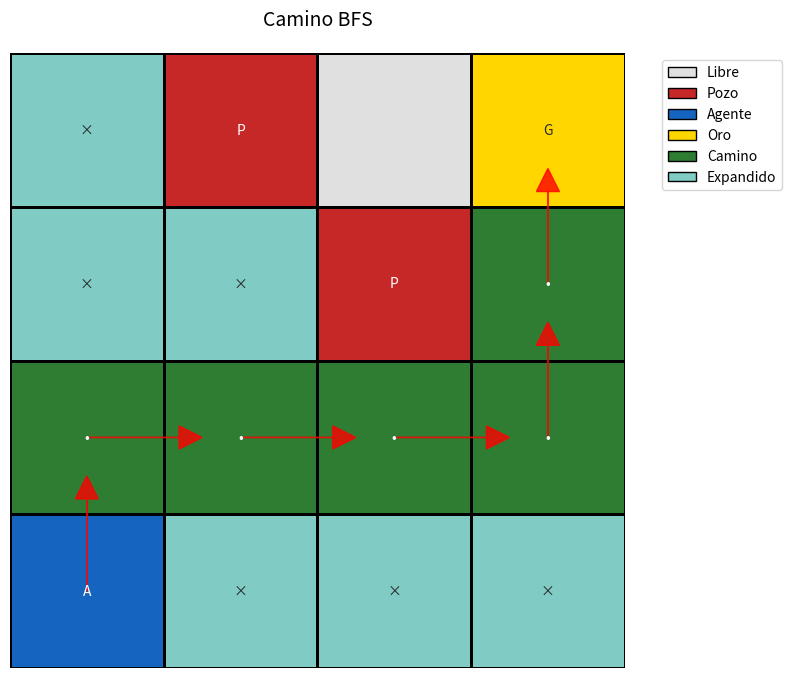
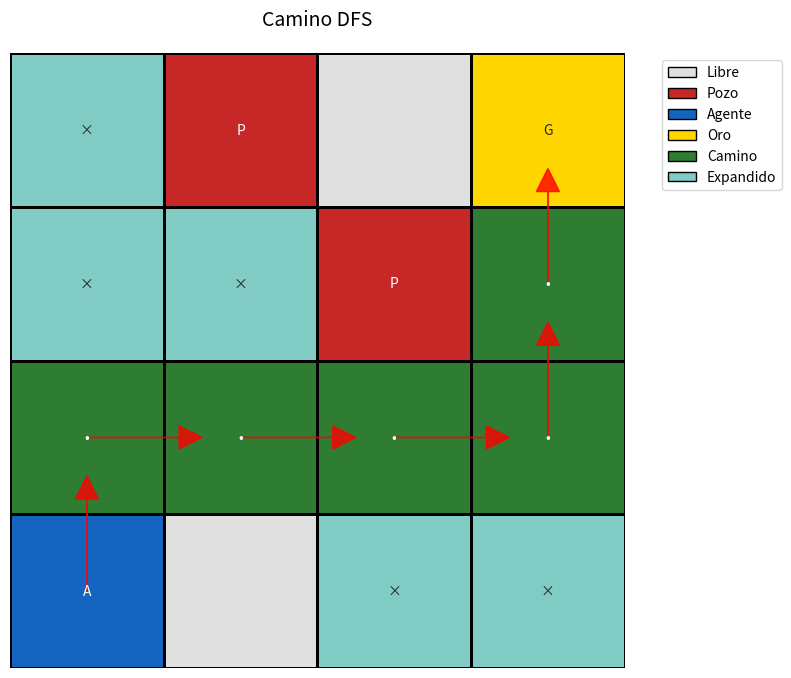
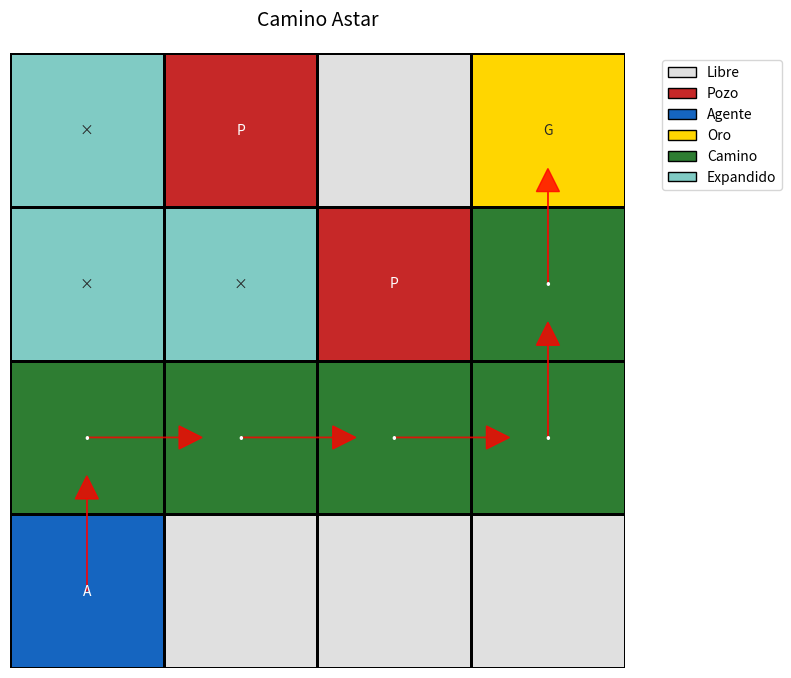
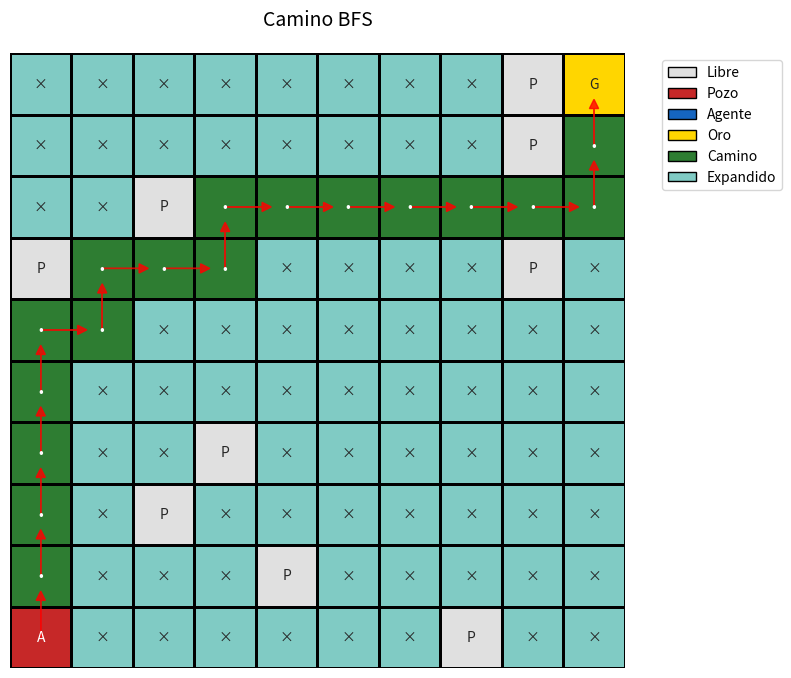
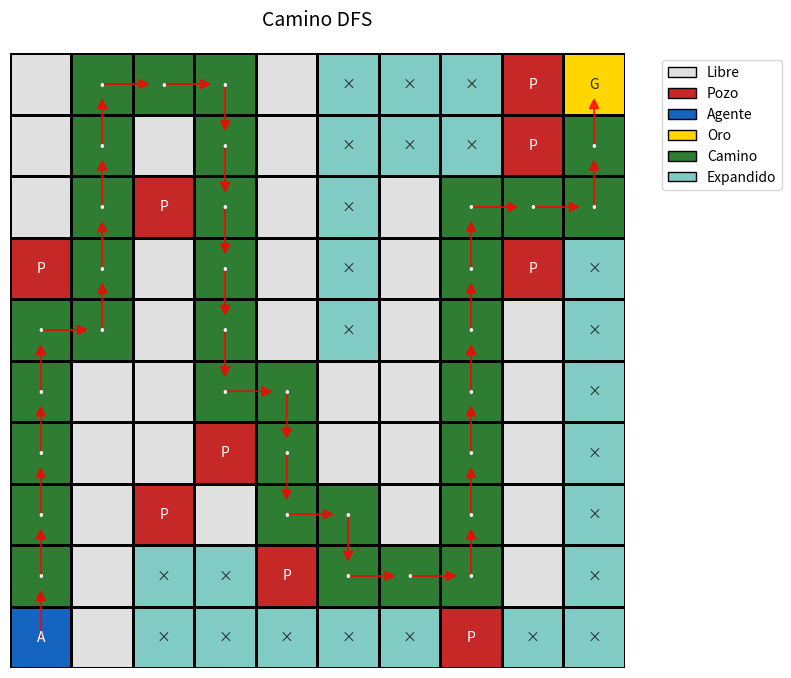
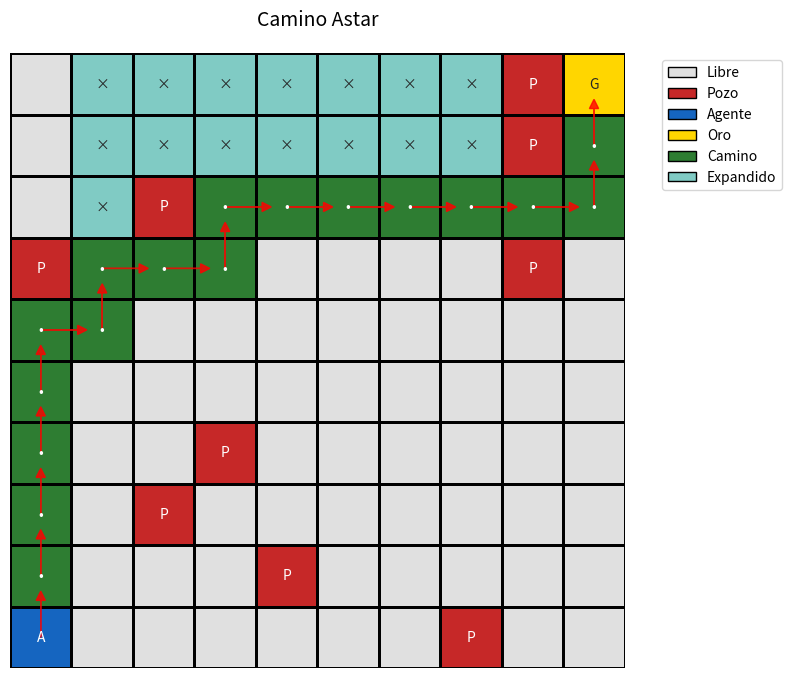
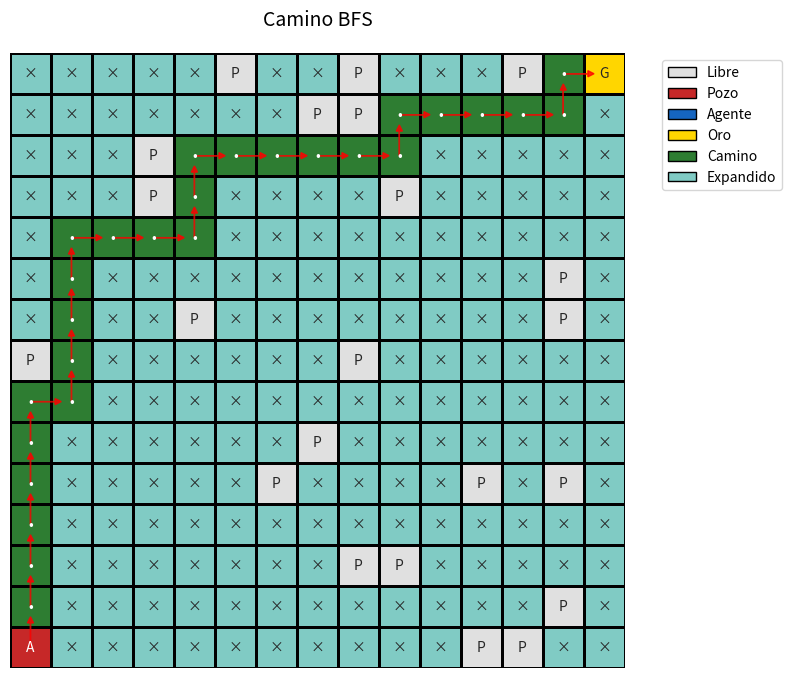
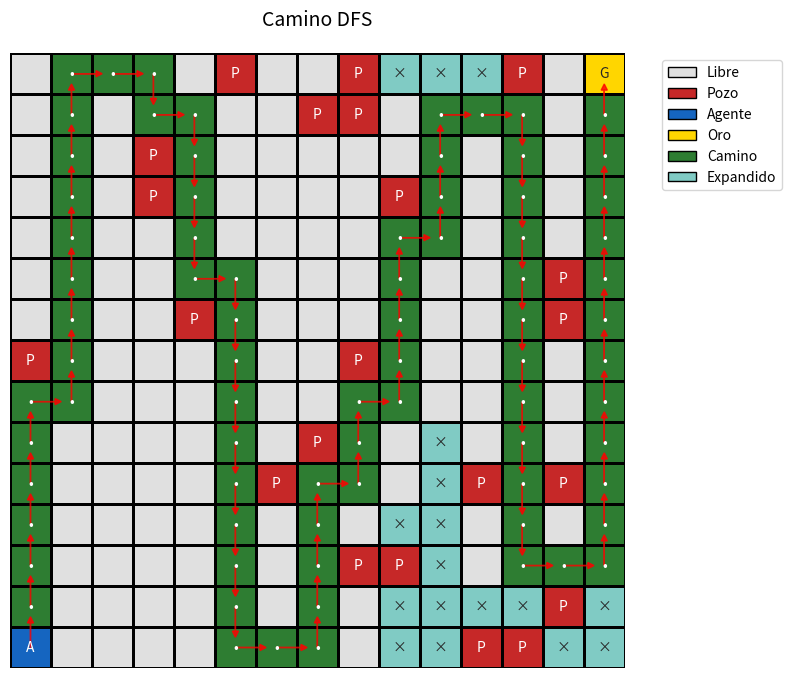
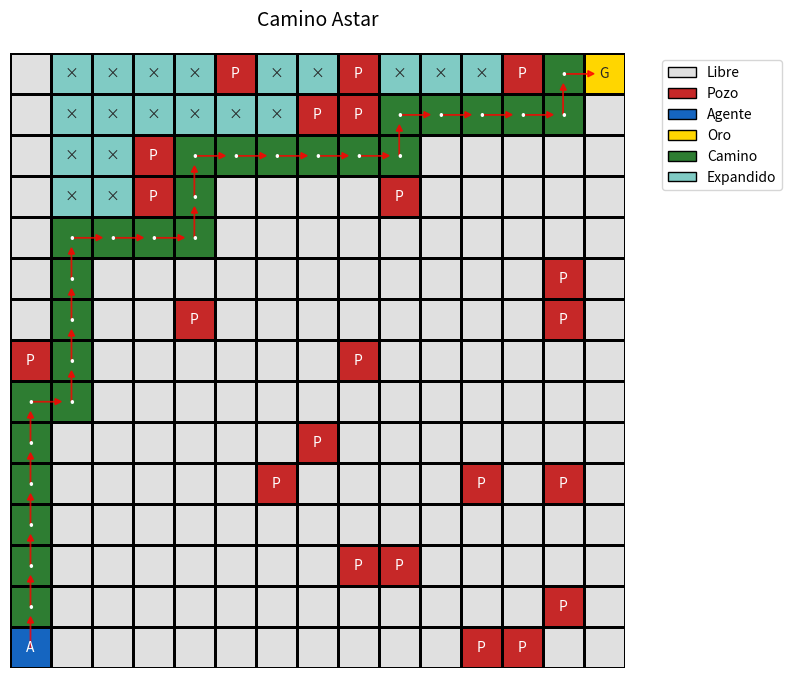
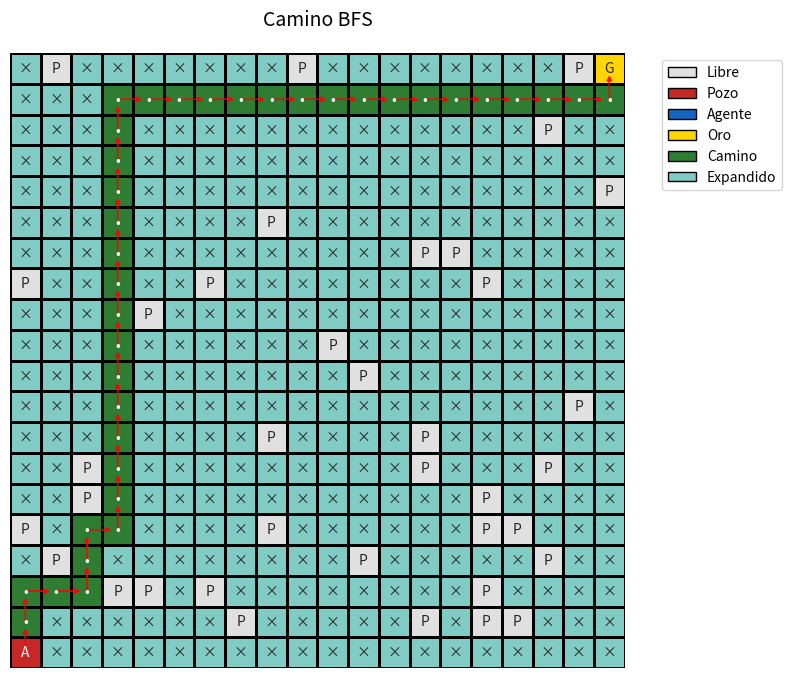
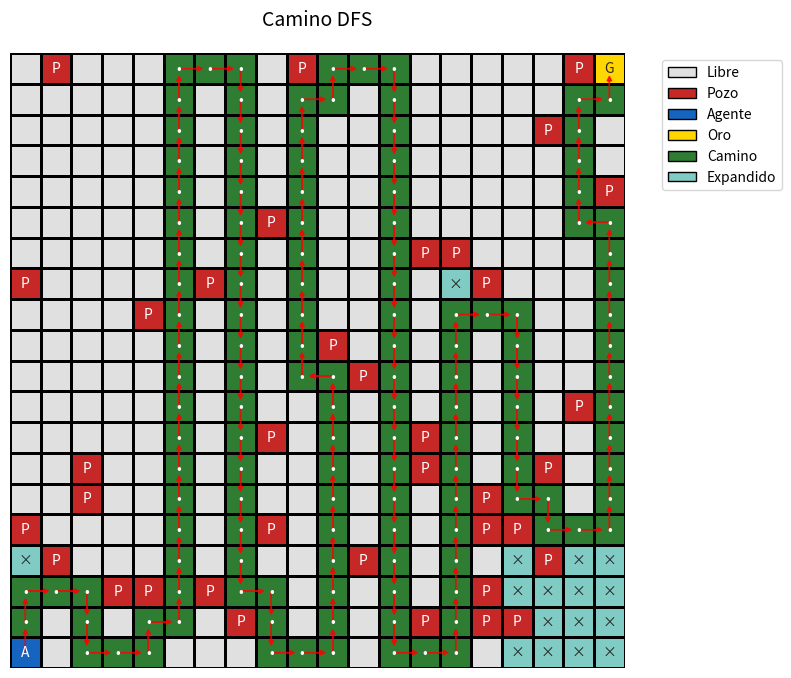
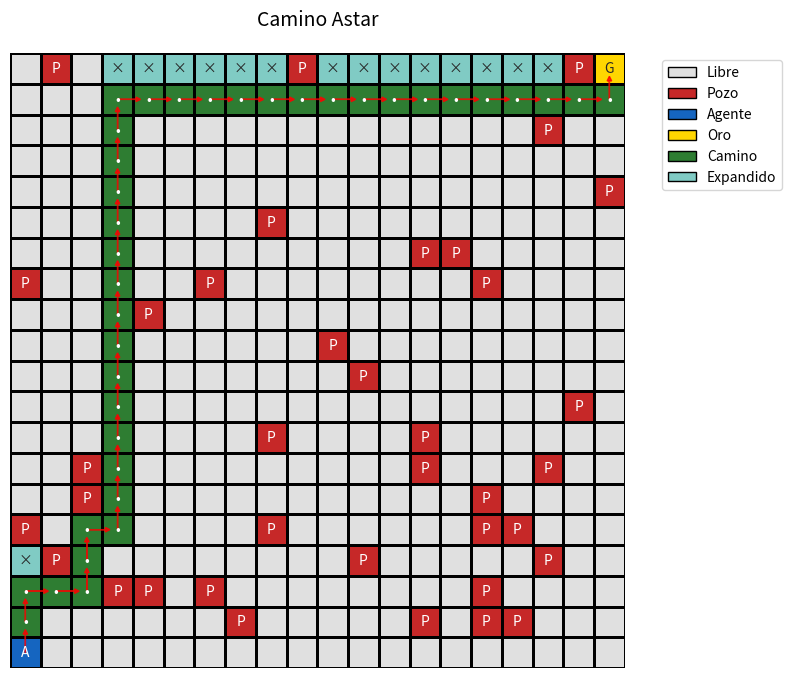

Write the Python code that produced these figures, in order.
# --- Mundo del Wumpus simplificado: modelamiento base ---
from collections import deque
import seaborn as sns
import matplotlib.pyplot as plt
import heapq
import copy
import random

def generar_mapa(n=20, prob_pozo=0.1, seed=None):

    if seed is not None:
        random.seed(seed)

    # Inicializar grilla vacía
    grid = [["." for _ in range(n)] for _ in range(n)]

    # Definir posiciones fijas
    start = (n-1, 0)   # esquina inferior izquierda
    goal = (0, n-1)    # esquina superior derecha
    grid[start[0]][start[1]] = "A"
    grid[goal[0]][goal[1]] = "G"

    # Llenar con pozos aleatorios
    for r in range(n):
        for c in range(n):
            if (r, c) not in [start, goal]:  # evitar A y G
                if random.random() < prob_pozo:
                    grid[r][c] = "P"

    return grid

# Ejemplo de uso
mapa = generar_mapa(20, prob_pozo=0.15, seed=42)

# Mostrar primeras filas
for fila in mapa[:5]:
    print(fila)




# Grilla 4x4 de ejemplo (el docente puede cambiarla en clase)
GRIDS = [[
    [".","P",".","G"],
    [".",".","P","."],
    [".",".",".","."],
    ["A",".",".","."]
    ],
    generar_mapa(n=10, prob_pozo=0.1),
    generar_mapa(n=15, prob_pozo=0.1),
    generar_mapa(n=20, prob_pozo=0.1)]

RUN = len(GRIDS)

for grid in GRIDS:

    ROWS, COLS = len(grid), len(grid[0])

    # Estado inicial (A) y objetivo (G)
    def find(symbol):
        for r in range(ROWS):
            for c in range(COLS):
                if grid[r][c] == symbol:
                    return (r, c)
        return None
    INI = find("A")
    GOAL = find("G")

    # Movimientos validos: 4 direcciones (N, S, E, O)
    DIRS4 = [(1,0),(-1,0),(0,1),(0,-1)]

    def in_bounds(r, c):
        return 0 <= r < ROWS and 0 <= c < COLS

    def passable(r, c):
        # No se puede pasar por pozos
        return grid[r][c] != "P"


    def neighbors(r, c):
        for dr, dc in DIRS4:
            nr, nc = r + dr, c + dc
            if in_bounds(nr, nc) and passable(nr, nc):
                yield (nr, nc)

    def reconstruct(parent, goal):
        path = []
        cur = goal
        while cur is not None:
            path.append(cur)
            cur = parent.get(cur)
        return path[::-1]


    # --- Puntos de integracin (implementar en otro archivo o debajo):
    def bfs(start=INI, goal=GOAL):
        frontier = deque([start])
        parent = {start: None}
        expanded = []  # keep track of expansions

        while frontier:
            current = frontier.popleft()
            expanded.append(current)

            if current == goal:
                return reconstruct(parent, goal), expanded

            for nxt in neighbors(*current):
                if nxt not in parent:
                    parent[nxt] = current
                    frontier.append(nxt)
        return None, expanded


    def dfs(start=INI, goal=GOAL):
        stack = [start]
        parent = {start: None}
        expanded = []

        while stack:
            current = stack.pop()
            expanded.append(current)

            if current == goal:
                return reconstruct(parent, goal), expanded

            for nxt in reversed(list(neighbors(*current))):
                if nxt not in parent:
                    parent[nxt] = current
                    stack.append(nxt)
        return None, expanded

    def manhattan(a, b):
        (r1, c1), (r2, c2) = a, b
        return abs(r1 - r2) + abs(c1 - c2)


    def astar(start=INI, goal=GOAL, heuristic=manhattan):
        frontier = []
        heapq.heappush(frontier, (0, start))
        parent = {start: None}
        g_score = {start: 0}
        expanded = []

        while frontier:
            _, current = heapq.heappop(frontier)
            expanded.append(current)

            if current == goal:
                return reconstruct(parent, goal), expanded

            for nxt in neighbors(*current):
                tentative_g = g_score[current] + 1
                if nxt not in g_score or tentative_g < g_score[nxt]:
                    g_score[nxt] = tentative_g
                    f_score = tentative_g + heuristic(nxt, goal)
                    heapq.heappush(frontier, (f_score, nxt))
                    parent[nxt] = current
        return None, expanded


    def plot_path(path, expanded=None, title="Camino encontrado"):
        # Crear una matriz numérica para el mapa
        # 0 = libre, 1 = pozo, 2 = agente, 3 = oro, 4 = camino, 5 = expandidos
        mapa = []
        for r in range(ROWS):
            fila = []
            for c in range(COLS):
                if grid[r][c] == ".":
                    fila.append(0)
                elif grid[r][c] == "P":
                    fila.append(1)
                elif grid[r][c] == "A":
                    fila.append(2)
                elif grid[r][c] == "G":
                    fila.append(3)
            mapa.append(fila)

        # Marcar nodos expandidos si se proporcionan
        if expanded:
            for r, c in expanded:
                if mapa[r][c] == 0:  # Solo marcar si es espacio libre
                    mapa[r][c] = 5

        # Marcar el camino encontrado
        if path:
            for i, (r, c) in enumerate(path):
                if mapa[r][c] not in (2, 3):  # Solo marcar si es espacio libre
                    mapa[r][c] = 4

        # Definir colores para cada tipo de celda
        cmap = sns.color_palette([
            "#e0e0e0",  # 0: libre
            "#c62828",  # 1: pozo
            "#1565c0",  # 2: agente
            "#ffd600",  # 3: oro
            "#2e7d32",  # 4: camino
            "#80cbc4"  # 5: expandidos
        ])

        # Crear anotaciones para el grid
        annotations = []
        for r in range(ROWS):
            row_annotations = []
            for c in range(COLS):
                if grid[r][c] != ".":
                    row_annotations.append(grid[r][c])
                elif mapa[r][c] == 4:
                    row_annotations.append("•")  # Camino
                elif mapa[r][c] == 5:
                    row_annotations.append("×")  # Expandido
                else:
                    row_annotations.append("")
            annotations.append(row_annotations)

        # Graficar el mapa
        plt.figure(figsize=(8, 8))
        ax = sns.heatmap(mapa, annot=annotations, fmt="", cmap=cmap, cbar=False,
                         linewidths=1, linecolor="black", square=True)

        # Dibujar flechas para mostrar el movimiento en el camino
        if path and len(path) > 1:
            for i in range(len(path) - 1):
                r1, c1 = path[i]
                r2, c2 = path[i + 1]

                # Calcular dirección de la flecha
                dr = r2 - r1
                dc = c2 - c1

                # Posición central de la flecha
                x = c1 + 0.5
                y = r1 + 0.5

                # Dibujar flecha
                plt.arrow(x, y, dc * 0.6, dr * 0.6,
                         head_width=0.15, head_length=0.15,
                         fc='red', ec='red', alpha=0.8)

        plt.title(title, fontsize=14, pad=20)
        plt.xticks([])
        plt.yticks([])

        legend_elements = [
            plt.Rectangle((0, 0), 1, 1, facecolor="#e0e0e0", edgecolor="black", label="Libre"),
            plt.Rectangle((0, 0), 1, 1, facecolor="#c62828", edgecolor="black", label="Pozo"),
            plt.Rectangle((0, 0), 1, 1, facecolor="#1565c0", edgecolor="black", label="Agente"),
            plt.Rectangle((0, 0), 1, 1, facecolor="#ffd600", edgecolor="black", label="Oro"),
            plt.Rectangle((0, 0), 1, 1, facecolor="#2e7d32", edgecolor="black", label="Camino"),
            plt.Rectangle((0, 0), 1, 1, facecolor="#80cbc4", edgecolor="black", label="Expandido"),
        ]

        plt.legend(handles=legend_elements, bbox_to_anchor=(1.05, 1), loc='upper left')

        plt.tight_layout()
        plt.show()



    def show_path(path, grid):
        g = copy.deepcopy(grid)
        if path is None:
            return g  # No hay camino
        for (r, c) in path:
            if g[r][c] not in ("A", "G"):  # No reemplazar inicio/goal
                g[r][c] = "*"
        return g

    def print_grid(g):
        for row in g:
            print(" ".join(row))
        print()




    path_bfs, exp_bfs = bfs()
    path_dfs, exp_dfs = dfs()
    path_astar, exp_astar = astar()

    print("\nBFS path:")
    print_grid(show_path(path_bfs, grid))
    print("BFS expanded:", exp_bfs)
    print("Costo: ",len(path_bfs)-1 if path_bfs else 0)
    print("Nodos expandidos: ", len(exp_bfs))
    if path_bfs:
        plot_path(path_bfs, exp_bfs, "Camino BFS")

    print("\nDFS path:")
    print_grid(show_path(path_dfs, grid))
    print("DFS expanded:", exp_dfs)
    print("Costo: ",len(path_dfs)-1 if path_dfs else 0)
    print("Nodos expandidos: ", len(exp_dfs))
    if path_dfs:
        plot_path(path_dfs, exp_dfs, "Camino DFS")

    print("\nA* path:")
    print_grid(show_path(path_astar, grid))
    print("A* expanded:", exp_astar)
    print("Costo: ",len(path_astar)-1 if path_astar else 0)
    print("Nodos expandidos: ", len(exp_astar))
    if path_astar:
        plot_path(path_astar, exp_astar, "Camino Astar")




